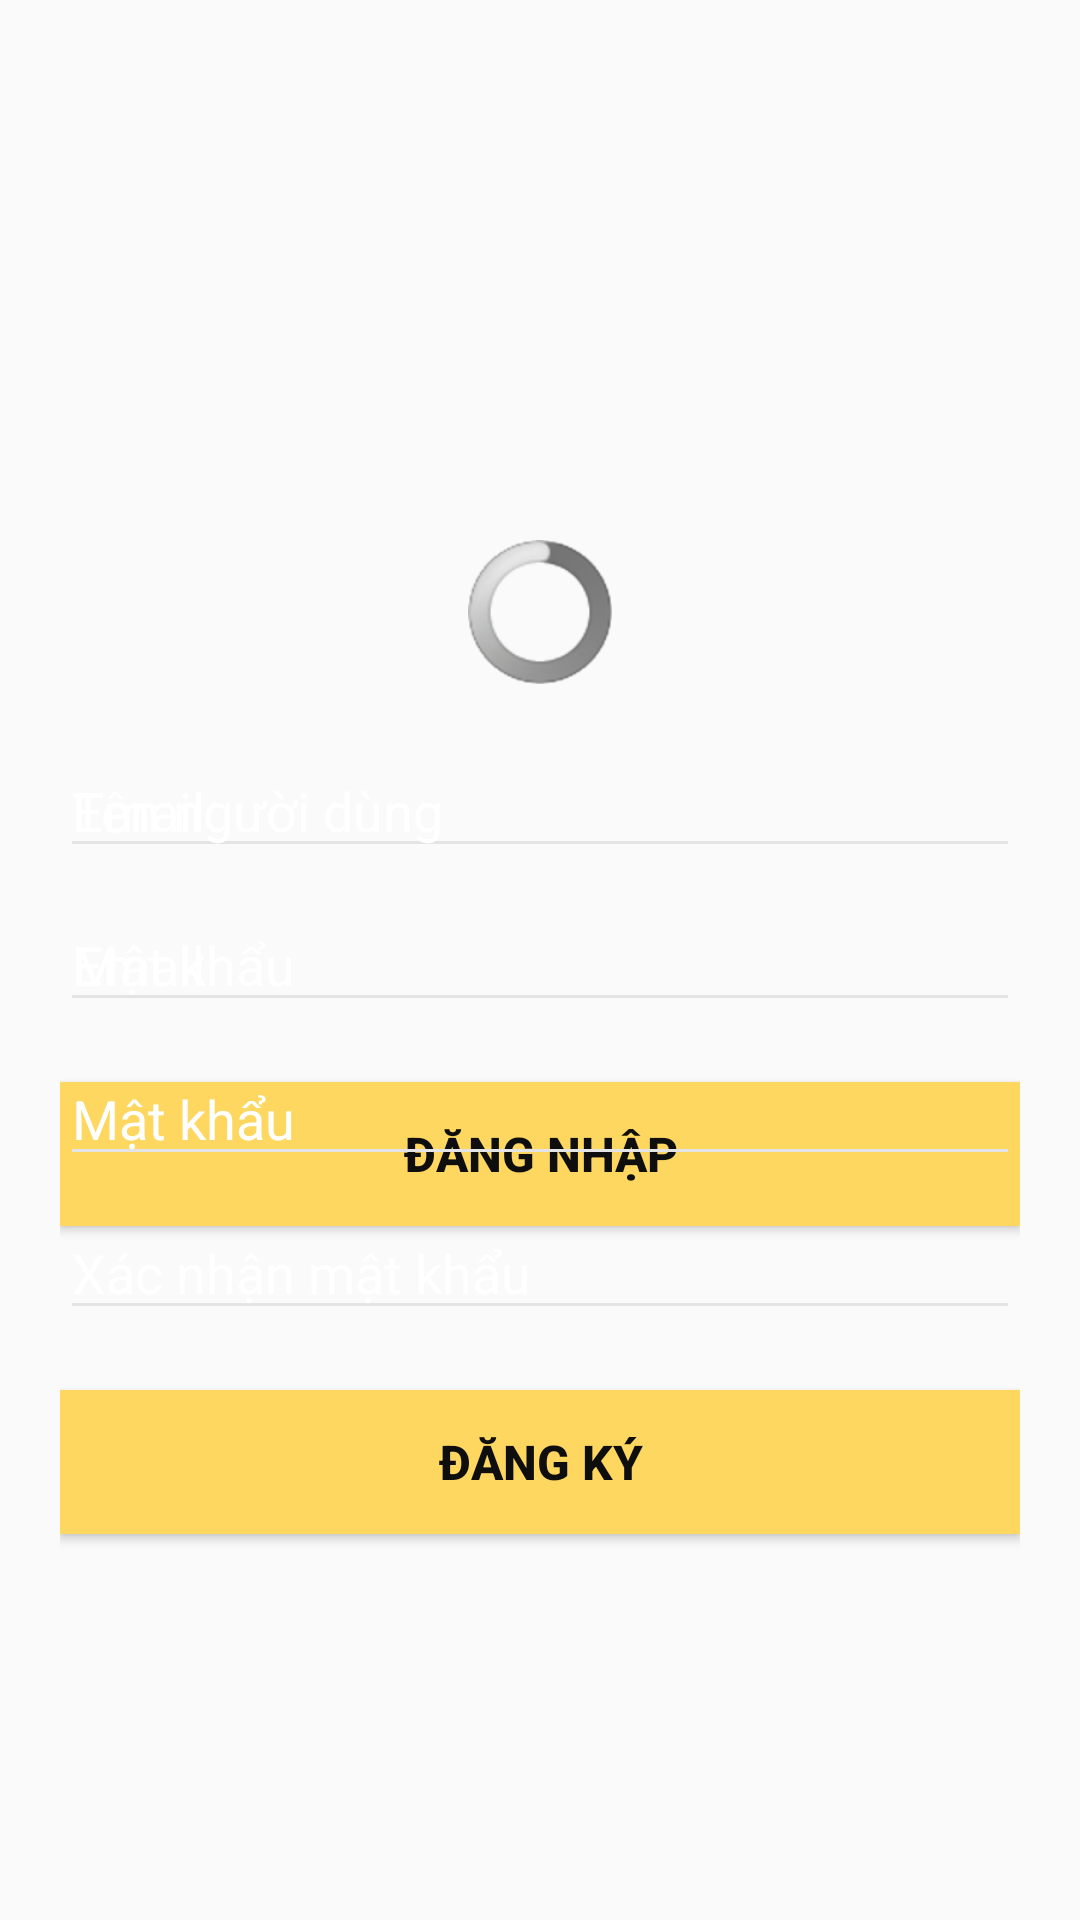

Produce the Android XML layout that renders to this screen, including the resource entries it uses.
<!-- AndroidManifest.xml: application theme AppTheme -->
<!-- res/layout/activity_user.xml -->
<?xml version="1.0" encoding="utf-8"?>
<LinearLayout xmlns:android="http://schemas.android.com/apk/res/android"
    xmlns:app="http://schemas.android.com/apk/res-auto"
    xmlns:tools="http://schemas.android.com/tools"
    android:layout_width="match_parent"
    android:layout_height="match_parent"
    android:background="@drawable/bg"
    android:orientation="vertical"
    android:paddingBottom="10sp"
    android:paddingLeft="20sp"
    android:paddingRight="20sp"
    android:paddingTop="10sp"
    tools:context="com.android.yuen.pizzahut.view.UserActivity">

    <TabHost
        android:id="@+id/tabHost"
        android:layout_width="match_parent"
        android:layout_height="match_parent"
        android:layout_marginBottom="10sp"
        android:layout_marginTop="20sp">

        <LinearLayout
            android:layout_width="match_parent"
            android:layout_height="match_parent"
            android:orientation="vertical">

            <TabWidget
                android:id="@android:id/tabs"
                android:layout_width="match_parent"
                android:layout_height="wrap_content" />

            <FrameLayout
                android:id="@android:id/tabcontent"
                android:layout_width="match_parent"
                android:layout_height="match_parent">

                <LinearLayout
                    android:id="@+id/tabLogin"
                    android:layout_width="match_parent"
                    android:layout_height="match_parent"
                    android:orientation="vertical">

                    <ProgressBar
                        android:id="@+id/progressBarLogin"
                        style="@android:style/Widget.ProgressBar.Inverse"
                        android:layout_width="match_parent"
                        android:layout_height="wrap_content"
                        android:layout_gravity="center_vertical|center_horizontal"
                        android:layout_marginTop="150sp"
                        android:indeterminate="true" />

                    <EditText
                        android:id="@+id/txtLoginEmail"
                        android:layout_width="match_parent"
                        android:layout_height="wrap_content"
                        android:layout_marginBottom="10sp"
                        android:layout_marginTop="20sp"
                        android:ems="10"
                        android:hint="Email"
                        android:inputType="textEmailAddress"
                        android:textColor="@color/white"
                        android:textColorHint="@color/white"
                        android:theme="@style/MyEditTextTheme" />

                    <EditText
                        android:id="@+id/txtLoginPassword"
                        android:layout_width="match_parent"
                        android:layout_height="wrap_content"
                        android:layout_marginBottom="20sp"
                        android:ems="10"
                        android:hint="Mật khẩu"
                        android:inputType="textPassword"
                        android:textColor="@color/white"
                        android:textColorHint="@color/white"
                        android:theme="@style/MyEditTextTheme" />

                    <Button
                        android:id="@+id/btnLogin"
                        android:layout_width="match_parent"
                        android:layout_height="wrap_content"
                        android:background="@color/yellow"
                        android:text="Đăng Nhập"
                        android:textColor="@color/black"
                        android:textSize="16dp"
                        android:textStyle="bold" />
                </LinearLayout>

                <LinearLayout
                    android:id="@+id/tabRegister"
                    android:layout_width="match_parent"
                    android:layout_height="match_parent"
                    android:orientation="vertical">

                    <ProgressBar
                        android:id="@+id/progressBarRegister"
                        style="@android:style/Widget.ProgressBar.Inverse"
                        android:layout_width="match_parent"
                        android:layout_height="wrap_content"
                        android:layout_gravity="center_vertical|center_horizontal"
                        android:layout_marginTop="150sp"
                        android:indeterminate="true" />

                    <EditText
                        android:id="@+id/txtRegisterName"
                        android:layout_width="match_parent"
                        android:layout_height="wrap_content"
                        android:layout_marginBottom="10sp"
                        android:layout_marginTop="20sp"
                        android:ems="10"
                        android:hint="Tên người dùng"
                        android:inputType="textPersonName"
                        android:textColor="@color/white"
                        android:textColorHint="@color/white"
                        android:theme="@style/MyEditTextTheme" />

                    <EditText
                        android:id="@+id/txtRegisterEmail"
                        android:layout_width="match_parent"
                        android:layout_height="wrap_content"
                        android:layout_marginBottom="10sp"
                        android:ems="10"
                        android:hint="Email"
                        android:inputType="textEmailAddress"
                        android:textColor="@color/white"
                        android:textColorHint="@color/white"
                        android:theme="@style/MyEditTextTheme" />

                    <EditText
                        android:id="@+id/txtRegisterPassword"
                        android:layout_width="match_parent"
                        android:layout_height="wrap_content"
                        android:layout_marginBottom="10sp"
                        android:ems="10"
                        android:hint="Mật khẩu"
                        android:inputType="textPassword"
                        android:textColor="@color/white"
                        android:textColorHint="@color/white"
                        android:theme="@style/MyEditTextTheme" />

                    <EditText
                        android:id="@+id/txtRegisterPassword2"
                        android:layout_width="match_parent"
                        android:layout_height="wrap_content"
                        android:layout_marginBottom="20sp"
                        android:ems="10"
                        android:hint="Xác nhận mật khẩu"
                        android:inputType="textPassword"
                        android:textColor="@color/white"
                        android:textColorHint="@color/white"
                        android:theme="@style/MyEditTextTheme" />

                    <Button
                        android:id="@+id/btnRegister"
                        android:layout_width="match_parent"
                        android:layout_height="wrap_content"
                        android:background="@color/yellow"
                        android:text="Đăng ký"
                        android:textColor="@color/black"
                        android:textSize="16dp"
                        android:textStyle="bold"/>
                </LinearLayout>

            </FrameLayout>
        </LinearLayout>
    </TabHost>
</LinearLayout>
<!-- resources referenced by this layout -->
<resources>
  <color name="black">#0e0e0e</color>
  <color name="white">#fff</color>
  <color name="yellow">#fdd75f</color>
  <style name="MyEditTextTheme">
          
          <item name="colorControlNormal">@color/gray</item>
          
      </style>
  <style name="AppTheme" parent="Theme.AppCompat.Light.DarkActionBar">
          
          <item name="colorPrimary">@color/colorPrimary</item>
          <item name="colorPrimaryDark">@color/colorPrimaryDark</item>
          <item name="colorAccent">@color/colorAccent</item>
      </style>
  <color name="gray">#E4E4E4</color>
  <color name="colorPrimary">#3f51b5</color>
  <color name="colorPrimaryDark">#303F9F</color>
  <color name="colorAccent">#FF4081</color>
</resources>
